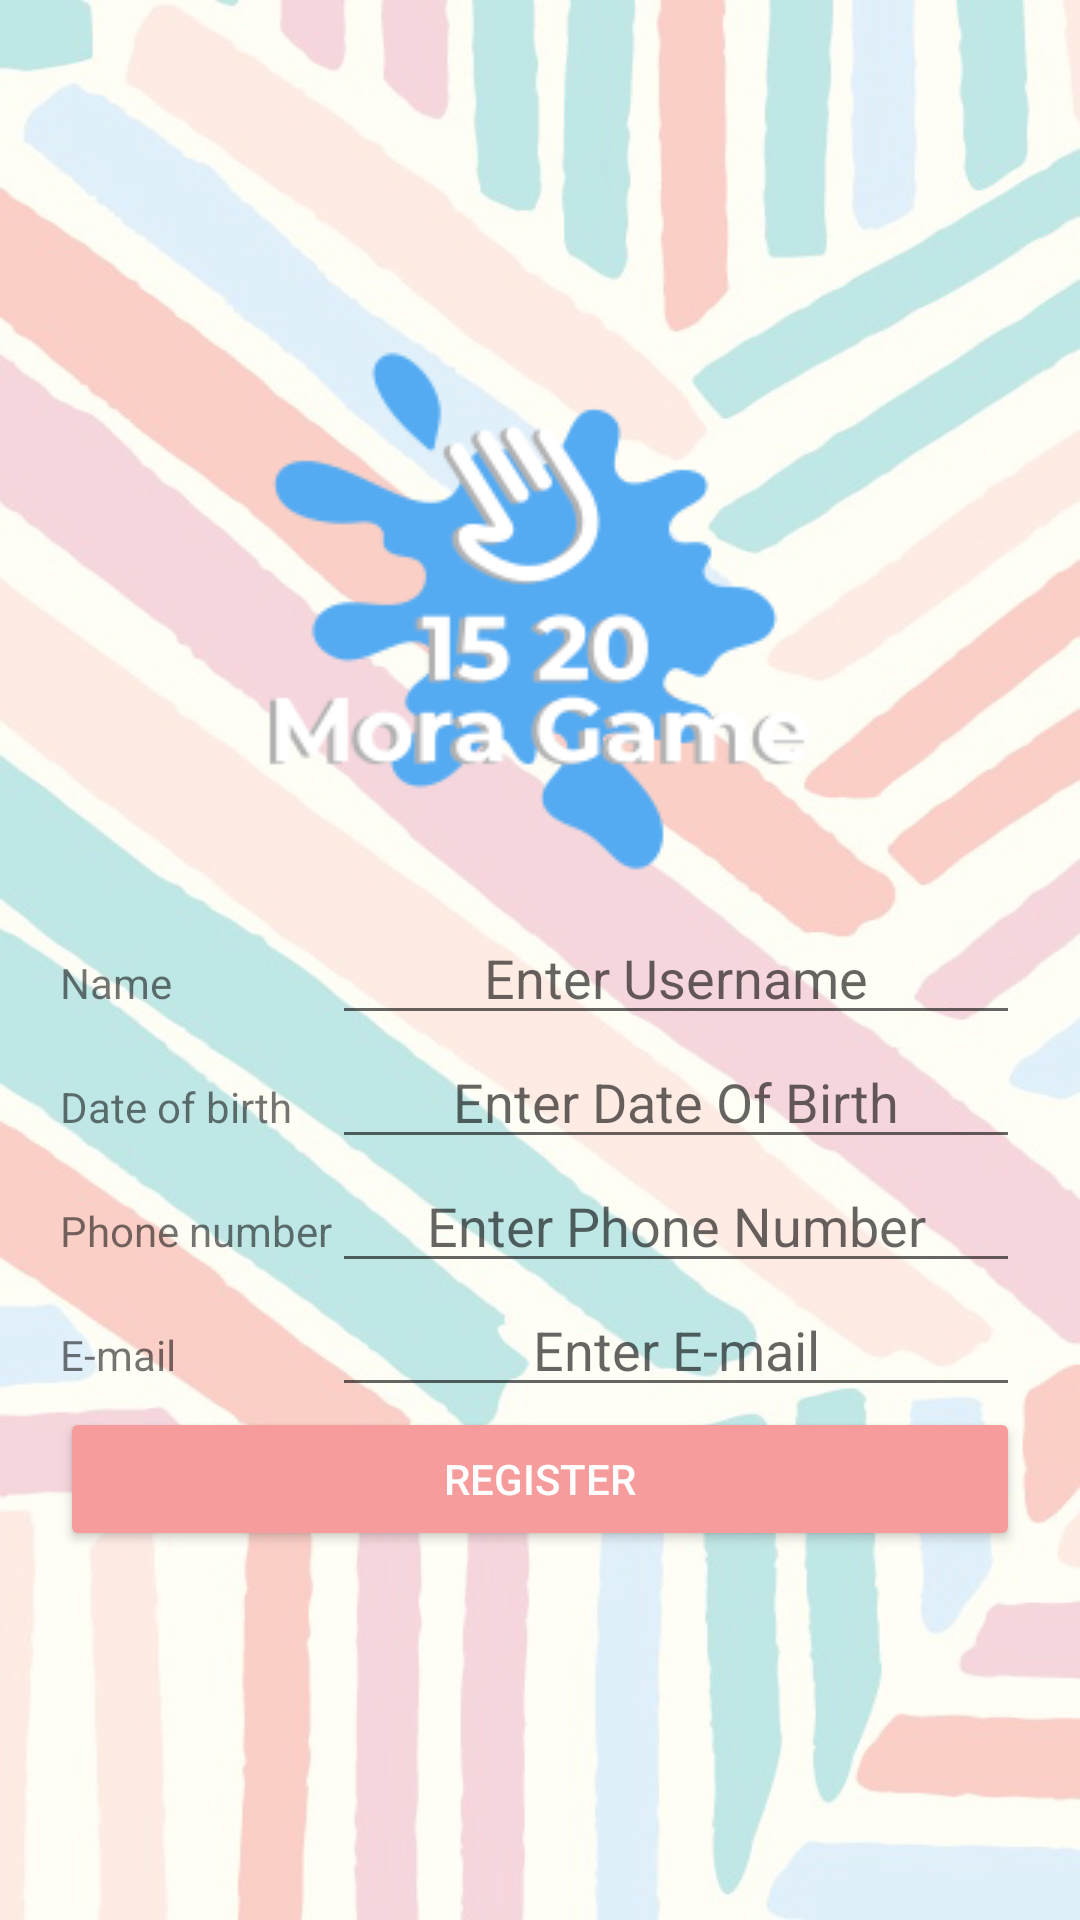

Reconstruct the res/layout file that produces this screen, plus the resources it refers to.
<!-- AndroidManifest.xml: application theme AppTheme -->
<!-- res/layout/activity_register.xml -->
<?xml version="1.0" encoding="utf-8"?>
<LinearLayout xmlns:android="http://schemas.android.com/apk/res/android"
    xmlns:app="http://schemas.android.com/apk/res-auto"
    xmlns:tools="http://schemas.android.com/tools"
    android:layout_width="match_parent"
    android:layout_height="match_parent"
    android:orientation="vertical"
    tools:context=".RegisterActivity"
    android:background="@drawable/wallpaper_light"
    android:gravity="center">

    <ImageView
        android:layout_width="wrap_content"
        android:layout_height="wrap_content"
        android:layout_gravity="center"
        android:src="@drawable/logo" />

    <TableLayout
        android:layout_height="wrap_content"
        android:layout_width="match_parent"
        android:orientation="vertical"
        android:layout_marginHorizontal="20dp"
        android:stretchColumns="1">

        <TableRow>
            <TextView
                android:layout_width="wrap_content"
                android:layout_height="wrap_content"
                android:text="@string/name" />

            <EditText
                android:layout_width="match_parent"
                android:layout_height="wrap_content"
                android:id="@+id/etName"
                android:lines="1"
                android:gravity="center"
                android:inputType="textImeMultiLine"
                android:hint="Enter Username" />
        </TableRow>

        <TableRow>
            <TextView
                android:layout_width="wrap_content"
                android:layout_height="wrap_content"
                android:text="@string/dob" />

            <EditText
                android:layout_width="match_parent"
                android:layout_height="wrap_content"
                android:id="@+id/etDob"
                android:gravity="center"
                android:inputType="textImeMultiLine"
                android:hint="Enter Date Of Birth" />
        </TableRow>

        <TableRow>
            <TextView
                android:layout_width="wrap_content"
                android:layout_height="wrap_content"
                android:text="@string/phone" />

            <EditText
                android:layout_width="match_parent"
                android:layout_height="wrap_content"
                android:id="@+id/etPhone"
                android:lines="1"
                android:gravity="center"
                android:inputType="phone"
                android:hint="Enter Phone Number" />
        </TableRow>

        <TableRow>
            <TextView
                android:layout_width="wrap_content"
                android:layout_height="wrap_content"
                android:text="@string/email" />

            <EditText
                android:layout_width="match_parent"
                android:layout_height="wrap_content"
                android:id="@+id/etEmail"
                android:lines="1"
                android:gravity="center"
                android:inputType="textEmailAddress"
                android:hint="Enter E-mail" />
        </TableRow>
    </TableLayout>


    <Button
        android:layout_width="match_parent"
        android:layout_height="wrap_content"
        android:id="@+id/btnRegister"
        android:text="@string/register"
        android:layout_marginHorizontal="20dp"
        android:onClick="onClick" />

    <Button
        android:layout_width="match_parent"
        android:layout_height="wrap_content"
        android:id="@+id/btnRemoveInfo"
        android:text="@string/removeInfo"
        android:layout_marginHorizontal="20dp"
        android:visibility="gone"
        android:onClick="onClick" />

    <TextView
        android:layout_width="wrap_content"
        android:layout_height="wrap_content"
        android:id="@+id/tvMessage" />

</LinearLayout>
<!-- resources referenced by this layout -->
<resources>
  <!-- drawable logo: png bitmap (drawable-v24, 12466 bytes) -->
  <!-- drawable wallpaper_light: jpg bitmap (drawable-v24, 171703 bytes) -->
  <string name="dob">Date of birth</string>
  <string name="email">E-mail</string>
  <string name="name">Name</string>
  <string name="phone">Phone number</string>
  <string name="register">Register</string>
  <string name="removeInfo">Remove the saved Information</string>
  <style name="AppTheme" parent="Theme.AppCompat.Light.NoActionBar">
          
          <item name="colorPrimary">@color/colorPrimary</item>
          <item name="colorPrimaryDark">@color/colorPrimaryDark</item>
          <item name="colorAccent">@color/colorAccent</item>
          <item name="android:buttonStyle">@style/MyCustomButton</item>
          <item name="colorButtonNormal">@color/btnColor</item>
          <item name="colorControlHighlight">@color/btnHightlight</item>
  
      </style>
  <color name="colorPrimary">#008577</color>
  <color name="colorPrimaryDark">#00574B</color>
  <color name="colorAccent">#D81B60</color>
  <style name="MyCustomButton" parent="Base.Widget.AppCompat.Button">
          <item name="android:textColor">#FFF</item>
      </style>
  <color name="btnColor">#f79c9c</color>
  <color name="btnHightlight">#FFF</color>
</resources>
